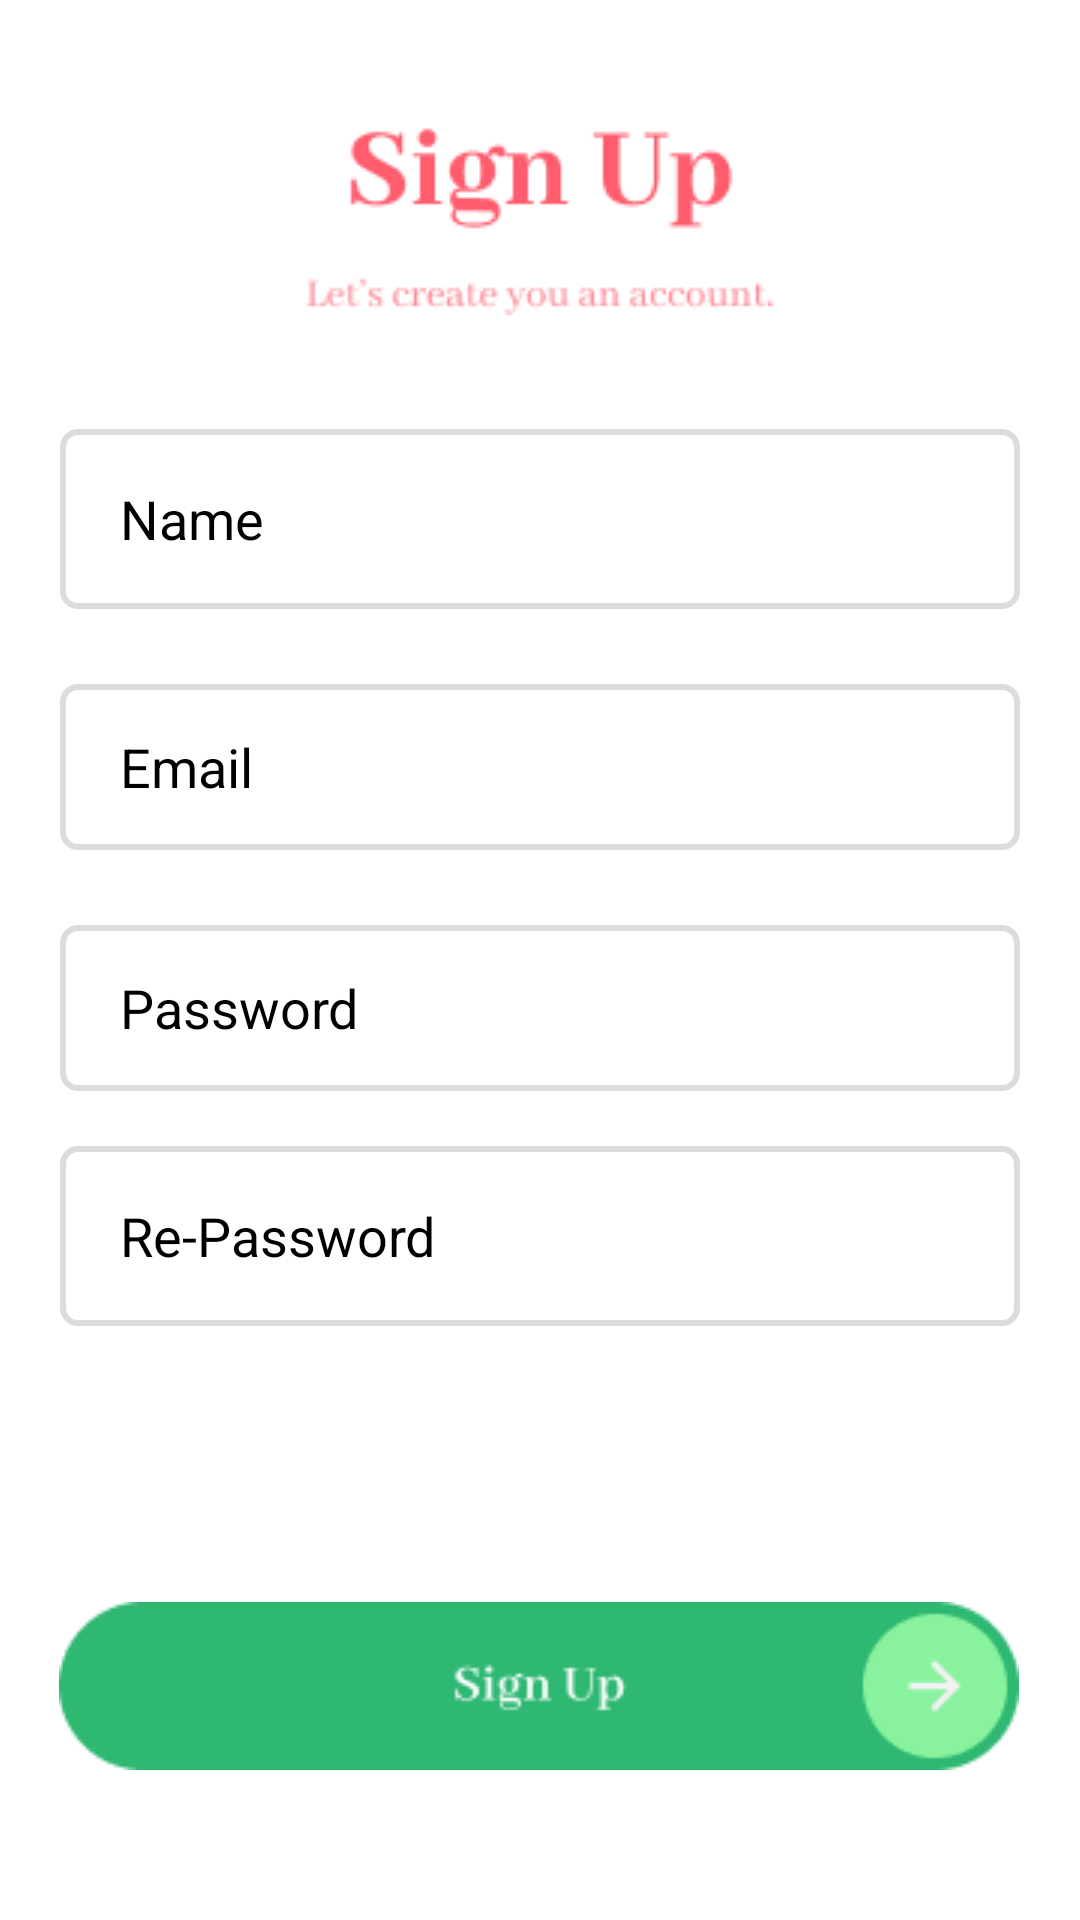

The Android layout XML behind this screen, and the referenced resources:
<!-- AndroidManifest.xml: application theme Theme.SurplusV2 -->
<!-- res/layout/activity_register_consumer.xml -->
<?xml version="1.0" encoding="utf-8"?>
<androidx.constraintlayout.widget.ConstraintLayout xmlns:android="http://schemas.android.com/apk/res/android"
    xmlns:app="http://schemas.android.com/apk/res-auto"
    xmlns:tools="http://schemas.android.com/tools"
    android:layout_width="match_parent"
    android:layout_height="match_parent"
    android:background="@color/backgroundoffwhite"
    android:textColor="#000000"
    android:textColorHint="#000000"
    tools:context=".RegisterConsumer">

    <EditText
        android:id="@+id/registerName"
        android:layout_width="0dp"
        android:layout_height="60dp"
        android:layout_marginStart="20dp"
        android:layout_marginEnd="20dp"
        android:layout_marginBottom="25dp"
        android:background="@drawable/textviewoutline"
        android:hint="Name"
        android:paddingStart="20dp"
        android:textColor="#000000"
        android:textColorHint="#000000"
        app:layout_constraintBottom_toTopOf="@+id/registerEmail"
        app:layout_constraintEnd_toEndOf="parent"
        app:layout_constraintHorizontal_bias="0.0"
        app:layout_constraintStart_toStartOf="parent"
        app:layout_constraintTop_toBottomOf="@+id/signinheader"
        app:layout_constraintVertical_bias="1.0"
        />

    <EditText
        android:id="@+id/registerEmail"
        android:layout_width="0dp"
        android:layout_height="0dp"
        android:layout_marginStart="20dp"
        android:layout_marginEnd="20dp"
        android:layout_marginBottom="25dp"
        android:background="@drawable/textviewoutline"
        android:hint="Email"
        android:paddingStart="20dp"
        android:textColor="#000000"
        android:textColorHint="#000000"
        app:layout_constraintBottom_toTopOf="@+id/registerPassword1"
        app:layout_constraintEnd_toEndOf="parent"
        app:layout_constraintStart_toStartOf="parent"
        app:layout_constraintTop_toBottomOf="@+id/signinheader" />


    <EditText
        android:id="@+id/registerPassword1"
        android:layout_width="0dp"
        android:layout_height="0dp"
        android:layout_marginStart="20dp"
        android:layout_marginEnd="20dp"
        android:layout_marginBottom="190dp"
        android:background="@drawable/textviewoutline"
        android:hint="Password"
        android:paddingStart="20dp"
        android:textColor="#000000"
        android:textColorHint="#000000"
        app:layout_constraintBottom_toTopOf="@+id/signupimagebutton"
        app:layout_constraintEnd_toEndOf="parent"
        app:layout_constraintHorizontal_bias="0.0"
        app:layout_constraintStart_toStartOf="parent"
        app:layout_constraintTop_toBottomOf="@+id/registerEmail" />

    <EditText
        android:id="@+id/registerPassword2"
        android:layout_width="0dp"
        android:layout_height="60dp"
        android:layout_marginStart="20dp"
        android:layout_marginEnd="20dp"
        android:layout_marginBottom="92dp"
        android:background="@drawable/textviewoutline"
        android:hint="Re-Password"
        android:paddingStart="20dp"
        android:textColor="#000000"
        android:textColorHint="#000000"
        app:layout_constraintBottom_toBottomOf="@+id/registerPassword1"
        app:layout_constraintBottom_toTopOf="@+id/signupimagebutton"
        app:layout_constraintEnd_toEndOf="parent"
        app:layout_constraintHorizontal_bias="0.0"

        app:layout_constraintStart_toStartOf="parent" />

    <ImageView
        android:id="@+id/signinheader"
        android:layout_width="wrap_content"
        android:layout_height="wrap_content"
        android:layout_marginTop="34dp"
        android:layout_marginBottom="120dp"
        app:layout_constraintBottom_toTopOf="@+id/registerEmail"
        app:layout_constraintEnd_toEndOf="parent"
        app:layout_constraintStart_toStartOf="parent"
        app:layout_constraintTop_toTopOf="parent"
        app:srcCompat="@drawable/signup" />

    <ImageView
        android:id="@+id/signupimagebutton"
        android:layout_width="wrap_content"
        android:layout_height="wrap_content"
        android:layout_marginTop="-20dp"
        android:layout_marginBottom="50dp"
        app:layout_constraintBottom_toBottomOf="parent"
        app:layout_constraintEnd_toEndOf="parent"
        app:layout_constraintHorizontal_bias="0.494"
        app:layout_constraintStart_toStartOf="parent"
        app:layout_constraintTop_toBottomOf="@+id/registerPassword1"
        app:srcCompat="@drawable/signupimage" />


</androidx.constraintlayout.widget.ConstraintLayout>
<!-- resources referenced by this layout -->
<resources>
  <!-- drawable signup: png bitmap (drawable, 3871 bytes) -->
  <!-- drawable signupimage: png bitmap (drawable, 3056 bytes) -->
  <!-- drawable textviewoutline (drawable) -->
  <?xml version="1.0" encoding="utf-8"?>
  <shape xmlns:android="http://schemas.android.com/apk/res/android"
          android:shape="rectangle">
  
          <stroke
              android:width="2dp"
              android:color="#DCDCDC"
              />
  
      <solid android:color="#FFFFFF" />
  
      <corners android:radius="5dp" />
  
      </shape>
  <style name="Theme.SurplusV2" parent="Theme.MaterialComponents.DayNight.NoActionBar">
          
          <item name="colorPrimary">@color/evergreen</item>
          <item name="colorPrimaryVariant">@color/lime</item>
          <item name="colorOnPrimary">@color/white</item>
          
          <item name="colorSecondary">@color/rose</item>
          <item name="colorSecondaryVariant">@color/rose</item>
          <item name="colorOnSecondary">@color/black</item>
          
          <item name="android:statusBarColor">?attr/colorPrimaryVariant</item>
          
      </style>
  <color name="evergreen">#2EB872</color>
  <color name="lime">#88F29E</color>
  <color name="white">#FFFFFFFF</color>
  <color name="rose">#FF5D6E</color>
  <color name="black">#FF000000</color>
</resources>
